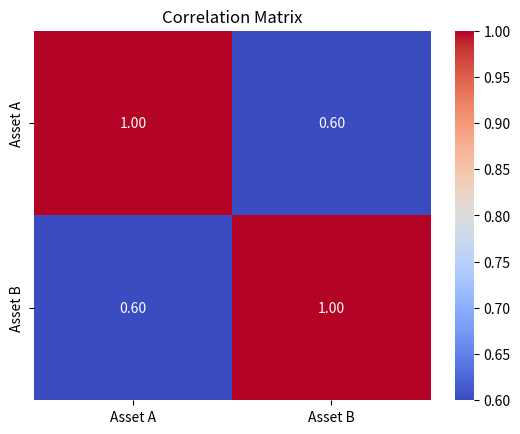

The matplotlib source for this figure:
import numpy as np
import seaborn as sns
import matplotlib.pyplot as plt

# Define the correlation matrix
Corr = np.array([
    [1, 0.6],
    [0.6, 1]
])

# Create a heatmap
sns.heatmap(Corr, annot=True, cmap='coolwarm', fmt='.2f', 
            xticklabels=['Asset A', 'Asset B'],
            yticklabels=['Asset A', 'Asset B'])
plt.title('Correlation Matrix')
plt.show()
